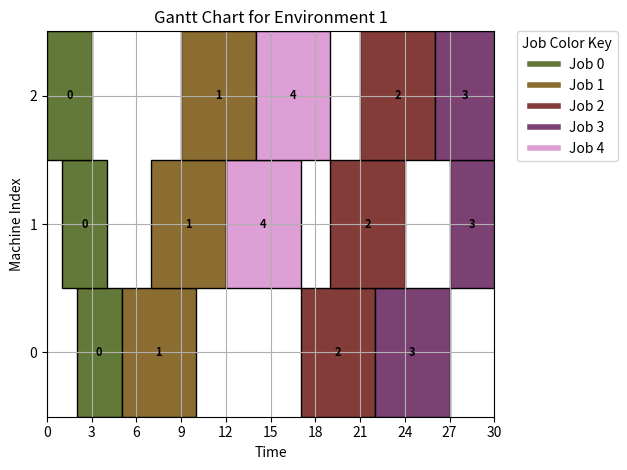
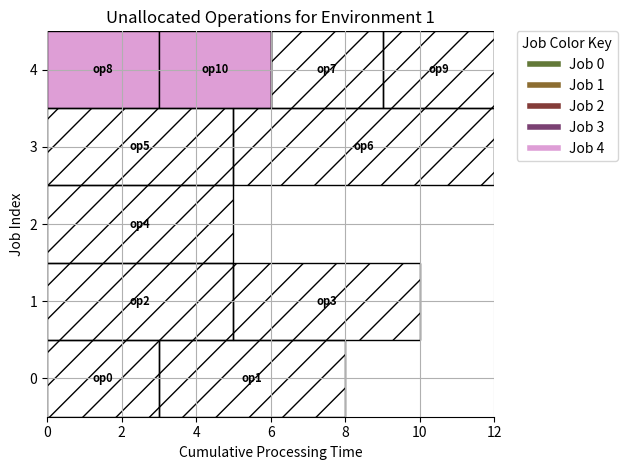

Source code (Python) for these figures, in order:
import matplotlib.pyplot as plt
import numpy as np
def draw_gantt_chart(ax, env_idx, job_schedule_matrix, operation_job_idxs, colors):
    max_job_idx = max(operation_job_idxs)
    # num_machines, maxT = job_schedule_matrix.shape[1:]
    num_machines, maxT = job_schedule_matrix.shape
    rect_height = 1

    ax.set_title(f'Gantt Chart for Environment {env_idx + 1}')
    ax.set_xlabel('Time')
    ax.set_ylabel('Machine Index')
    ax.set_yticks(range(num_machines))
    ax.set_ylim(-0.5, num_machines - 0.5)
    ax.grid(True)

    ax.set_xticks(range(0, maxT + 1, maxT // 10))
    ax.set_xlim(0, maxT)

    legend_elements = [plt.Line2D([0], [0], color=colors[job_idx + 1], lw=4, label=f'Job {job_idx}') for job_idx in range(max_job_idx + 1)]
    ax.legend(handles=legend_elements, loc='upper left', bbox_to_anchor=(1.05, 1), borderaxespad=0., title='Job Color Key')

    for machine_idx in range(num_machines):
        time_idx = 0
        while time_idx < maxT:
            job_idx = job_schedule_matrix[machine_idx][time_idx]
            if job_idx != -1:
                start_time = time_idx
                while time_idx < maxT and job_schedule_matrix[machine_idx][time_idx] == job_idx:
                    time_idx += 1
                end_time = time_idx
                rect = plt.Rectangle((start_time, machine_idx - rect_height / 2), end_time - start_time, rect_height, facecolor=colors[job_idx + 1], edgecolor='black', linewidth=1)
                ax.add_patch(rect)
                ax.annotate(job_idx, (start_time + (end_time - start_time) / 2, machine_idx), color='black', weight='bold', fontsize=8, ha='center', va='center')
            else:
                time_idx += 1
    plt.tight_layout()
    
def draw_unallocated_operations_new(ax, env_idx, operation_processing_times, operation_allocation_status, operation_job_idxs, colors):
    max_job_idx = max(operation_job_idxs)
    rect_height = 1

    ax.set_title(f'Unallocated Operations for Environment {env_idx + 1}')
    ax.set_xlabel('Cumulative Processing Time')
    ax.set_ylabel('Job Index')
    ax.set_yticks(range(max_job_idx + 1))
    ax.set_ylim(-0.5, max_job_idx + 0.5)
    ax.grid(True)

    cumulative_processing_time = np.zeros(max_job_idx + 1)
    allocated_ops = [op_idx for op_idx, allocated in enumerate(operation_allocation_status) if allocated]
    unallocated_ops = [op_idx for op_idx, allocated in enumerate(operation_allocation_status) if not allocated]

    start_x = 0
    if unallocated_ops:
        for op_idx in unallocated_ops:
            job_idx = operation_job_idxs[op_idx]
            processing_time = operation_processing_times[op_idx]
            end_x = start_x + processing_time
            rect = plt.Rectangle((start_x, job_idx - rect_height / 2), processing_time, rect_height, facecolor=colors[job_idx + 1], edgecolor='black', linewidth=1)
            ax.add_patch(rect)
            ax.annotate(f'op{op_idx}', (start_x + processing_time / 2, job_idx), color='black', weight='bold', fontsize=8, ha='center', va='center')
            cumulative_processing_time[job_idx] = end_x
            start_x = end_x

    if allocated_ops:
        for op_idx in allocated_ops:
            job_idx = operation_job_idxs[op_idx]
            processing_time = operation_processing_times[op_idx]
            start_x = cumulative_processing_time[job_idx]
            end_x = start_x + processing_time
            rect = plt.Rectangle((start_x, job_idx - rect_height / 2), processing_time, rect_height, hatch='/', edgecolor='black', linewidth=1, fill=False)
            ax.add_patch(rect)
            ax.annotate(f'op{op_idx}', (start_x + processing_time / 2, job_idx), color='black', weight='bold', fontsize=8, ha='center', va='center')
            cumulative_processing_time[job_idx] = end_x

    max_cumulative_processing_time = max(cumulative_processing_time) if cumulative_processing_time.any() else 0
    ax.set_xlim(0, max_cumulative_processing_time)
    ax.spines['left'].set_visible(False)
    ax.spines['right'].set_visible(False)
    ax.spines['top'].set_visible(False)
    ax.spines['bottom'].set_visible(True)

    legend_elements = [plt.Line2D([0], [0], color=colors[job_idx + 1], lw=4, label=f'Job {job_idx}') for job_idx in range(max_job_idx + 1)]
    ax.legend(handles=legend_elements, loc='upper left', bbox_to_anchor=(1.05, 1), borderaxespad=0., title='Job Color Key')
    plt.tight_layout()
    
def draw_gantt_chart_v2(env_idx, job_schedule_matrix, processing_times, operation_allocation_status, operation_job_idxs):
    # num_envs, num_machines, maxT = job_schedule_matrix.shape
    max_job_idx = max(operation_job_idxs)
    colors = plt.cm.tab20b(np.linspace(0, 1, max_job_idx + 2))

    # for env_idx in range(num_envs):
    fig, ax = plt.subplots()
    draw_gantt_chart(ax, env_idx, job_schedule_matrix, operation_job_idxs, colors)

    fig2, ax2 = plt.subplots()
    draw_unallocated_operations_new(ax2, env_idx, processing_times, operation_allocation_status, operation_job_idxs, colors)
    # draw_unallocated_operations(ax2, env_idx, processing_times, operation_allocation_status, operation_job_idxs, colors)

    plt.show()
    
                       
if __name__ == '__main__':
    num_envs = 1
    num_machines = 3

    job_schedule_matrix = np.array([
        [-1, -1,  0,  0,  0,  1,  1,  1,  1,  1, -1, -1, -1, -1, -1, -1, -1,  2,  2,  2,  2,  2,  3,  3,  3,  3,  3, -1, -1, -1],
        [-1,  0,  0,  0, -1, -1, -1,  1,  1,  1,  1,  1,  4,  4,  4,  4,  4, -1, -1,  2,  2,  2,  2,  2, -1, -1, -1,  3,  3,  3],
        [ 0,  0,  0, -1, -1, -1, -1, -1, -1,  1,  1,  1,  1,  1,  4,  4,  4,  4,  4, -1, -1,  2,  2,  2,  2,  2,  3,  3,  3,  3]
    ])

    operation_processing_times = [3, 5, 5, 5, 5, 5, 7, 3, 3, 3, 3]
    operation_allocation_status = [True, True, True, True, True, True, True, True, False, True, False]
    operation_job_idxs = [0, 0, 1, 1, 2, 3, 3, 4, 4, 4, 4]

    draw_gantt_chart_v2(0, job_schedule_matrix, operation_processing_times, operation_allocation_status, operation_job_idxs)
